Run: headless pygame with SDL's dummy video driver; simulated clock (each Clock.tick advances the game by its frame time, no real sleeping); random seed 0; keys injected as events and as key.get_pressed() state; no mouse input.
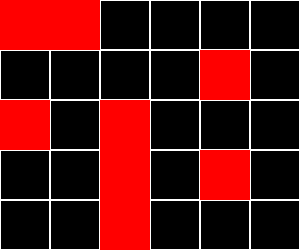
Frame 1 of 4 · flips 1–60 · no input
Frame 2 of 4 · flips 61–180 · tapped SPACE, RETURN · held RIGHT (→), D · screen unchanged from frame 1, image omitted
Frame 3 of 4 · flips 181–300 · held DOWN (↓), S · screen unchanged from frame 2, image omitted
Frame 4 of 4 · flips 301–420 · held LEFT (←), A, UP (↑), W · screen unchanged from frame 3, image omitted

The pygame program that drew these frames:

import pygame # installata da noi
import sys # nativa = preinstallata

DIMENSIONI = (300, 250)
NERO = (0, 0, 0)
BIANCO = (255, 255, 255)
ROSSO = (255, 0, 0)

OSTACOLO = -1

CELLE_ADIACENTI = [[-1, 0], [0, -1], [1, 0], [0, 1]]

# lista di liste dove metto la mappa del pavimento, 1 --> cella occupata da ostacolo    0 --> cella libera 
pavimento = [[1, 1, 0, 0, 0, 0], 
            [0, 0, 0, 0, 1, 0], 
            [1, 0, 1, 0, 0, 0], 
            [0, 0, 1, 0, 1, 0], 
            [0, 0, 1, 0, 0, 0]] 

Ncol = len(pavimento[0])
Nrig = len(pavimento)

def drawgrid() :
    dimensioneX = DIMENSIONI[0] // Ncol
    dimensioneY = DIMENSIONI[1] // Nrig

    for x in range(0, DIMENSIONI[0], dimensioneX) :
        for y in range(0, DIMENSIONI[1], dimensioneY) :
            piastrella = pygame.Rect(x, y, dimensioneX, dimensioneY)
            pygame.draw.rect (finestra, BIANCO, piastrella, 1)

    contY = 0

    for Y in range(0, DIMENSIONI[1], dimensioneY):
        riga = pavimento[contY]
        contY += 1
        contX = 0

        for X in range(0, DIMENSIONI[0], dimensioneX):
            colonna = riga[contX]
            contX += 1

            if colonna == 1 : # piastrella occupata
                ostacolo = pygame.Rect(X, Y, dimensioneX, dimensioneY)
                pygame.draw.rect(finestra, ROSSO, ostacolo)

def numera_pastrelle (p): # numera le piastrelle libere e gli ostacoli
    pavimento_numerato = []
    cont = -1 # contatore

    for riga in p :
        nuova_riga = [] # lista vuota

        for piastrella in riga :
            if piastrella == 0 : # libera
                cont = cont + 1 # incremento il contatore
                nuova_riga.append(cont) # cella libera
            else :
                nuova_riga.append(OSTACOLO) # ostacolo
        
        pavimento_numerato.append(nuova_riga)

    return pavimento_numerato


def main() :

    pygame.init()

    global finestra # finestra è una variabile globale

    finestra = pygame.display.set_mode(DIMENSIONI) # crea una finestra
    finestra.fill(NERO)

    while True:
        drawgrid()

        for event in pygame.event.get() : # ritorna gli eventi di pygame
            if event.type == pygame.QUIT : # QUIT attributo, quit metodo
                pygame.quit()
                sys.exit() # permette di terminare i programmi

        pygame.display.update() 

if __name__ == "__main__" :
    main()

"""
generatore di ostacli casuali
x = random.random()
            if x<PROBABILITA_OSTACOLO:
                riga.append(1)
            else:
                riga.append(0)
"""
